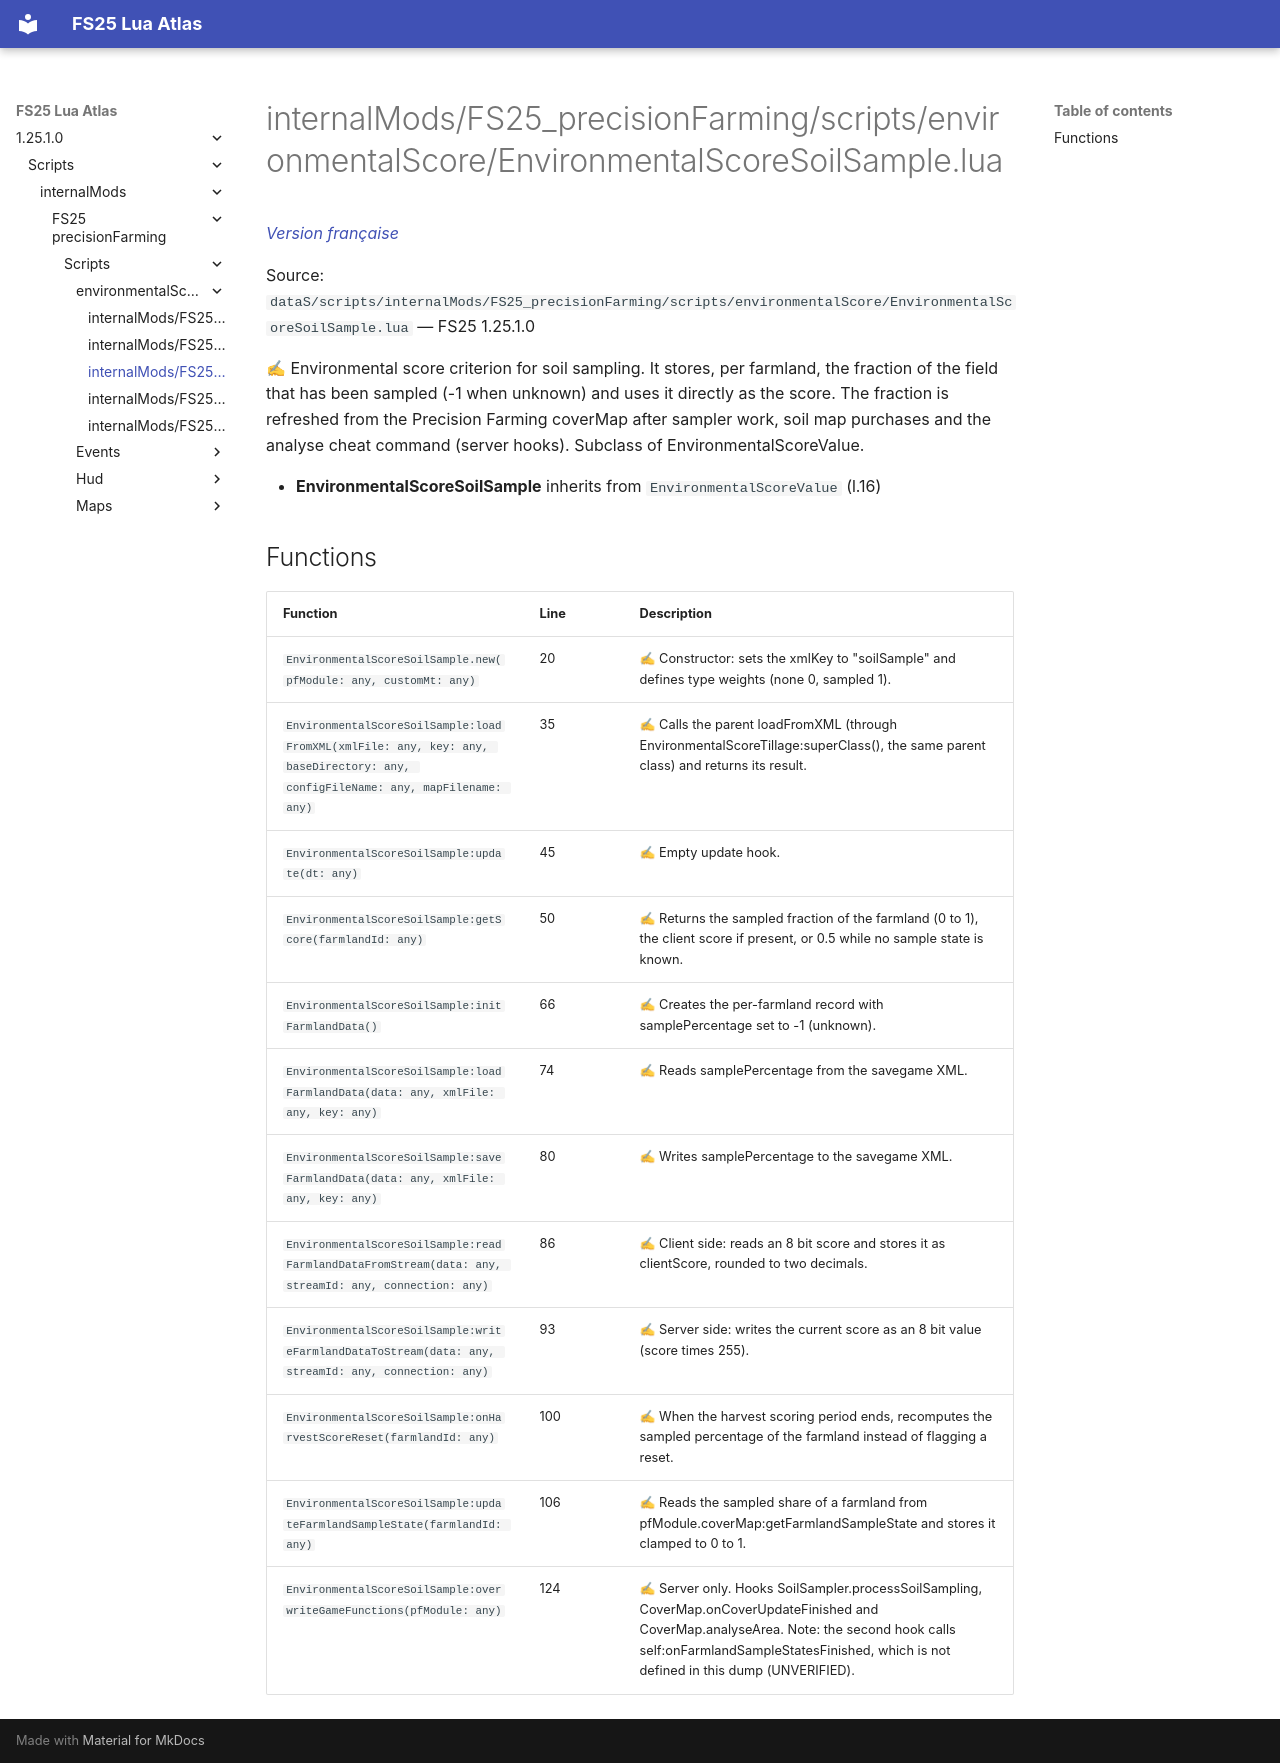

repository: Tim0219800/fs25-lua-atlas · page: 1.25.1.0/scripts/internalMods/FS25_precisionFarming/scripts/environmentalScore/EnvironmentalScoreSoilSample.html · generator: mkdocs

# internalMods/FS25_precisionFarming/scripts/environmentalScore/EnvironmentalScoreSoilSample.lua

*[Version française](../../../../../fr/scripts/internalMods/FS25_precisionFarming/scripts/environmentalScore/EnvironmentalScoreSoilSample.md)*

Source: `dataS/scripts/internalMods/FS25_precisionFarming/scripts/environmentalScore/EnvironmentalScoreSoilSample.lua` — FS25 1.25.1.0

✍ Environmental score criterion for soil sampling. It stores, per farmland, the fraction of the field that has been sampled (-1 when unknown) and uses it directly as the score. The fraction is refreshed from the Precision Farming coverMap after sampler work, soil map purchases and the analyse cheat command (server hooks). Subclass of EnvironmentalScoreValue.

- **EnvironmentalScoreSoilSample** inherits from `EnvironmentalScoreValue` (l.16)

## Functions

| Function | Line | Description |
|---|---|---|
| `EnvironmentalScoreSoilSample.new(pfModule: any, customMt: any)` | 20 | ✍ Constructor: sets the xmlKey to "soilSample" and defines type weights (none 0, sampled 1). |
| `EnvironmentalScoreSoilSample:loadFromXML(xmlFile: any, key: any, baseDirectory: any, configFileName: any, mapFilename: any)` | 35 | ✍ Calls the parent loadFromXML (through EnvironmentalScoreTillage:superClass(), the same parent class) and returns its result. |
| `EnvironmentalScoreSoilSample:update(dt: any)` | 45 | ✍ Empty update hook. |
| `EnvironmentalScoreSoilSample:getScore(farmlandId: any)` | 50 | ✍ Returns the sampled fraction of the farmland (0 to 1), the client score if present, or 0.5 while no sample state is known. |
| `EnvironmentalScoreSoilSample:initFarmlandData()` | 66 | ✍ Creates the per-farmland record with samplePercentage set to -1 (unknown). |
| `EnvironmentalScoreSoilSample:loadFarmlandData(data: any, xmlFile: any, key: any)` | 74 | ✍ Reads samplePercentage from the savegame XML. |
| `EnvironmentalScoreSoilSample:saveFarmlandData(data: any, xmlFile: any, key: any)` | 80 | ✍ Writes samplePercentage to the savegame XML. |
| `EnvironmentalScoreSoilSample:readFarmlandDataFromStream(data: any, streamId: any, connection: any)` | 86 | ✍ Client side: reads an 8 bit score and stores it as clientScore, rounded to two decimals. |
| `EnvironmentalScoreSoilSample:writeFarmlandDataToStream(data: any, streamId: any, connection: any)` | 93 | ✍ Server side: writes the current score as an 8 bit value (score times 255). |
| `EnvironmentalScoreSoilSample:onHarvestScoreReset(farmlandId: any)` | 100 | ✍ When the harvest scoring period ends, recomputes the sampled percentage of the farmland instead of flagging a reset. |
| `EnvironmentalScoreSoilSample:updateFarmlandSampleState(farmlandId: any)` | 106 | ✍ Reads the sampled share of a farmland from pfModule.coverMap:getFarmlandSampleState and stores it clamped to 0 to 1. |
| `EnvironmentalScoreSoilSample:overwriteGameFunctions(pfModule: any)` | 124 | ✍ Server only. Hooks SoilSampler.processSoilSampling, CoverMap.onCoverUpdateFinished and CoverMap.analyseArea. Note: the second hook calls self:onFarmlandSampleStatesFinished, which is not defined in this dump (UNVERIFIED). |
